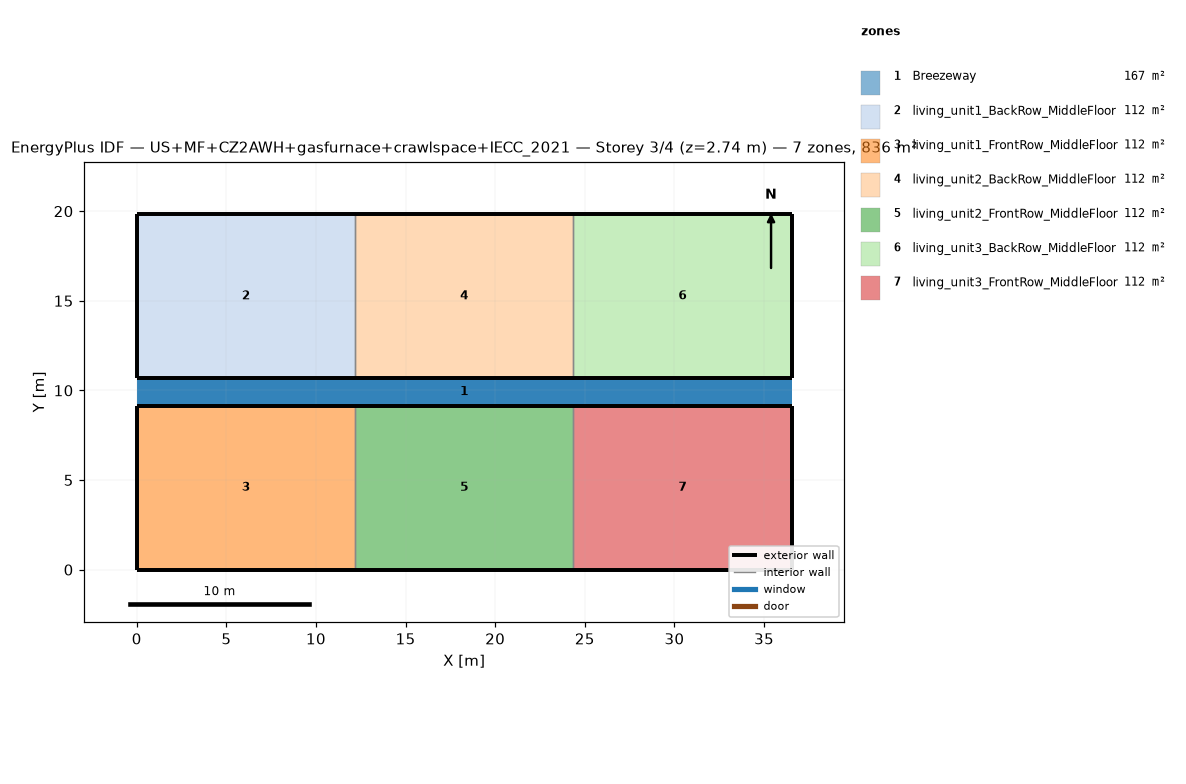
=== STOREY PLAN SPEC (per zone: floor XY polygon, exterior-wall plan segments, windows/doors) ===
zone 1: Breezeway  (167.0 m²)
  floor: (36.54, 9.16) (0.00, 9.16) (0.00, 10.68) (36.54, 10.68)
  floor: (36.54, 9.16) (0.00, 9.16) (0.00, 10.68) (36.54, 10.68)
  floor: (36.54, 9.16) (0.00, 9.16) (0.00, 10.68) (36.54, 10.68)
zone 2: living_unit1_BackRow_MiddleFloor  (111.5 m²)
  floor: (12.18, 10.68) (0.00, 10.68) (0.00, 19.84) (12.18, 19.84)
  exterior wall: (0.00, 10.68) – (12.18, 10.68)  [12.2 m]
  exterior wall: (12.18, 19.84) – (0.00, 19.84)  [12.2 m]
  exterior wall: (0.00, 19.84) – (0.00, 10.68)  [9.2 m]
  interior walls: 1
zone 3: living_unit1_FrontRow_MiddleFloor  (111.5 m²)
  floor: (12.18, 0.00) (0.00, 0.00) (0.00, 9.16) (12.18, 9.16)
  exterior wall: (0.00, 0.00) – (12.18, 0.00)  [12.2 m]
  exterior wall: (12.18, 9.16) – (0.00, 9.16)  [12.2 m]
  exterior wall: (0.00, 9.16) – (0.00, 0.00)  [9.2 m]
  interior walls: 1
zone 4: living_unit2_BackRow_MiddleFloor  (111.5 m²)
  floor: (24.36, 10.68) (12.18, 10.68) (12.18, 19.84) (24.36, 19.84)
  exterior wall: (12.18, 10.68) – (24.36, 10.68)  [12.2 m]
  exterior wall: (24.36, 19.84) – (12.18, 19.84)  [12.2 m]
  interior walls: 2
zone 5: living_unit2_FrontRow_MiddleFloor  (111.5 m²)
  floor: (24.36, 0.00) (12.18, 0.00) (12.18, 9.16) (24.36, 9.16)
  exterior wall: (12.18, 0.00) – (24.36, 0.00)  [12.2 m]
  exterior wall: (24.36, 9.16) – (12.18, 9.16)  [12.2 m]
  interior walls: 2
zone 6: living_unit3_BackRow_MiddleFloor  (111.5 m²)
  floor: (36.54, 10.68) (24.36, 10.68) (24.36, 19.84) (36.54, 19.84)
  exterior wall: (24.36, 10.68) – (36.54, 10.68)  [12.2 m]
  exterior wall: (36.54, 10.68) – (36.54, 19.84)  [9.2 m]
  exterior wall: (36.54, 19.84) – (24.36, 19.84)  [12.2 m]
  interior walls: 1
zone 7: living_unit3_FrontRow_MiddleFloor  (111.5 m²)
  floor: (36.54, 0.00) (24.36, 0.00) (24.36, 9.16) (36.54, 9.16)
  exterior wall: (24.36, 0.00) – (36.54, 0.00)  [12.2 m]
  exterior wall: (36.54, 0.00) – (36.54, 9.16)  [9.2 m]
  exterior wall: (36.54, 9.16) – (24.36, 9.16)  [12.2 m]
  interior walls: 1

=== DERIVED (storey summary) ===
Building: US+MF+CZ2AWH+gasfurnace+crawlspace+IECC_2021
Storey: 3 of 4  (floor level z = 2.74 m)
Storey gross floor area: 836.2 m²
Zones on this storey: 7
  - Breezeway: floor 167.0 m²
  - living_unit1_BackRow_MiddleFloor: floor 111.5 m²; exterior wall 33.5 m (86.9 m²); WWR 0.0%
  - living_unit1_FrontRow_MiddleFloor: floor 111.5 m²; exterior wall 33.5 m (86.9 m²); WWR 0.0%
  - living_unit2_BackRow_MiddleFloor: floor 111.5 m²; exterior wall 24.4 m (63.1 m²); WWR 0.0%
  - living_unit2_FrontRow_MiddleFloor: floor 111.5 m²; exterior wall 24.4 m (63.1 m²); WWR 0.0%
  - living_unit3_BackRow_MiddleFloor: floor 111.5 m²; exterior wall 33.5 m (86.9 m²); WWR 0.0%
  - living_unit3_FrontRow_MiddleFloor: floor 111.5 m²; exterior wall 33.5 m (86.9 m²); WWR 0.0%
Zone adjacency (shared interzone walls):
  - living_unit1_BackRow_MiddleFloor ↔ living_unit2_BackRow_MiddleFloor
  - living_unit1_FrontRow_MiddleFloor ↔ living_unit2_FrontRow_MiddleFloor
  - living_unit2_BackRow_MiddleFloor ↔ living_unit3_BackRow_MiddleFloor
  - living_unit2_FrontRow_MiddleFloor ↔ living_unit3_FrontRow_MiddleFloor